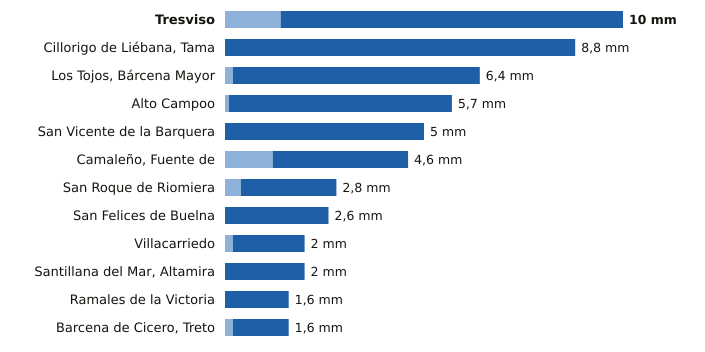

Data behind this chart, as committed beside it:
estacion, provincia, indicativo, mm_6_dias_anteriores, mm_hoy, mm_7_dias, horas_de_hoy
Tresviso, Cantabria, 1176A, 1.4, 8.6, 10.0, 8
Cillorigo de Liébana, Tama, Cantabria, 1174I, 0.0, 8.8, 8.8, 8
Los Tojos, Bárcena Mayor, Cantabria, 1135C, 0.2, 6.2, 6.4, 9
Alto Campoo, Cantabria, 9001S, 0.1, 5.6, 5.7, 9
San Vicente de la Barquera, Cantabria, 1159, 0.0, 5.0, 5.0, 9
Camaleño, Fuente de, Cantabria, 1167B, 1.2, 3.4, 4.6, 9
San Roque de Riomiera, Cantabria, 1103X, 0.4, 2.4, 2.8, 5
San Felices de Buelna, Cantabria, 1152C, 0.0, 2.6, 2.6, 8
Villacarriedo, Cantabria, 1124E, 0.2, 1.8, 2.0, 9
Santillana del Mar, Altamira, Cantabria, 1740, 0.0, 2.0, 2.0, 8
Ramales de la Victoria, Cantabria, 1089U, 0.0, 1.6, 1.6, 8
Barcena de Cicero, Treto, Cantabria, 1096X, 0.2, 1.4, 1.6, 8
